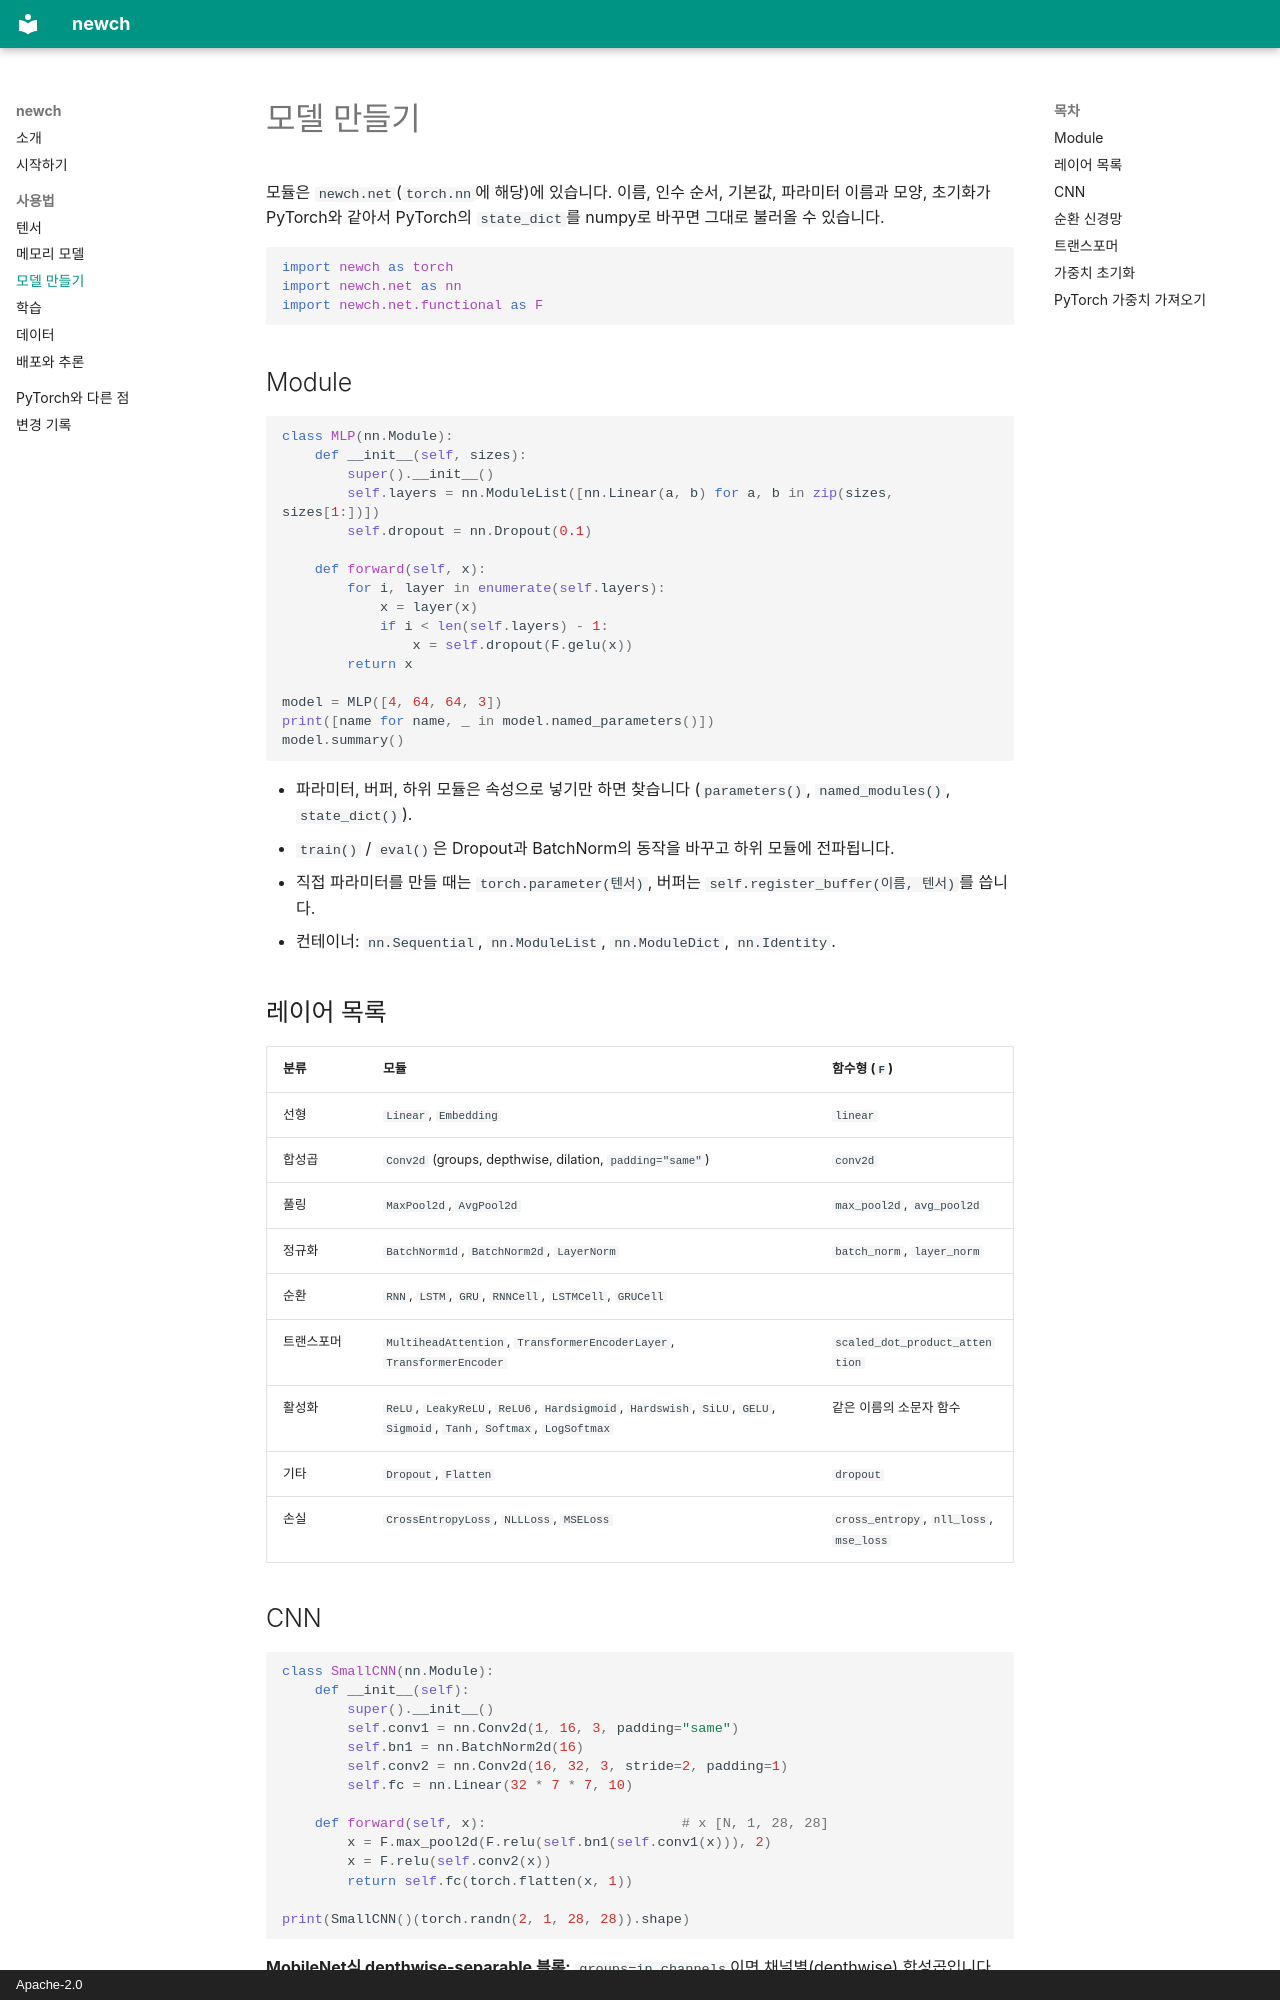

repository: dandmadp/newch · page: models/index.html · generator: mkdocs · copyright: Apache-2.0

# 모델 만들기

모듈은 `newch.net`(`torch.nn`에 해당)에 있습니다. 이름, 인수 순서, 기본값, 파라미터 이름과 모양, 초기화가 PyTorch와
같아서 PyTorch의 `state_dict`를 numpy로 바꾸면 그대로 불러올 수 있습니다.

```python
import newch as torch
import newch.net as nn
import newch.net.functional as F
```

## Module

```python
class MLP(nn.Module):
    def __init__(self, sizes):
        super().__init__()
        self.layers = nn.ModuleList([nn.Linear(a, b) for a, b in zip(sizes, sizes[1:])])
        self.dropout = nn.Dropout(0.1)

    def forward(self, x):
        for i, layer in enumerate(self.layers):
            x = layer(x)
            if i < len(self.layers) - 1:
                x = self.dropout(F.gelu(x))
        return x

model = MLP([4, 64, 64, 3])
print([name for name, _ in model.named_parameters()])
model.summary()
```

- 파라미터, 버퍼, 하위 모듈은 속성으로 넣기만 하면 찾습니다 (`parameters()`, `named_modules()`, `state_dict()`).
- `train()` / `eval()`은 Dropout과 BatchNorm의 동작을 바꾸고 하위 모듈에 전파됩니다.
- 직접 파라미터를 만들 때는 `torch.parameter(텐서)`, 버퍼는 `self.register_buffer(이름, 텐서)`를 씁니다.
- 컨테이너: `nn.Sequential`, `nn.ModuleList`, `nn.ModuleDict`, `nn.Identity`.

## 레이어 목록

| 분류 | 모듈 | 함수형 (`F`) |
|---|---|---|
| 선형 | `Linear`, `Embedding` | `linear` |
| 합성곱 | `Conv2d` (groups, depthwise, dilation, `padding="same"`) | `conv2d` |
| 풀링 | `MaxPool2d`, `AvgPool2d` | `max_pool2d`, `avg_pool2d` |
| 정규화 | `BatchNorm1d`, `BatchNorm2d`, `LayerNorm` | `batch_norm`, `layer_norm` |
| 순환 | `RNN`, `LSTM`, `GRU`, `RNNCell`, `LSTMCell`, `GRUCell` | |
| 트랜스포머 | `MultiheadAttention`, `TransformerEncoderLayer`, `TransformerEncoder` | `scaled_dot_product_attention` |
| 활성화 | `ReLU`, `LeakyReLU`, `ReLU6`, `Hardsigmoid`, `Hardswish`, `SiLU`, `GELU`, `Sigmoid`, `Tanh`, `Softmax`, `LogSoftmax` | 같은 이름의 소문자 함수 |
| 기타 | `Dropout`, `Flatten` | `dropout` |
| 손실 | `CrossEntropyLoss`, `NLLLoss`, `MSELoss` | `cross_entropy`, `nll_loss`, `mse_loss` |
